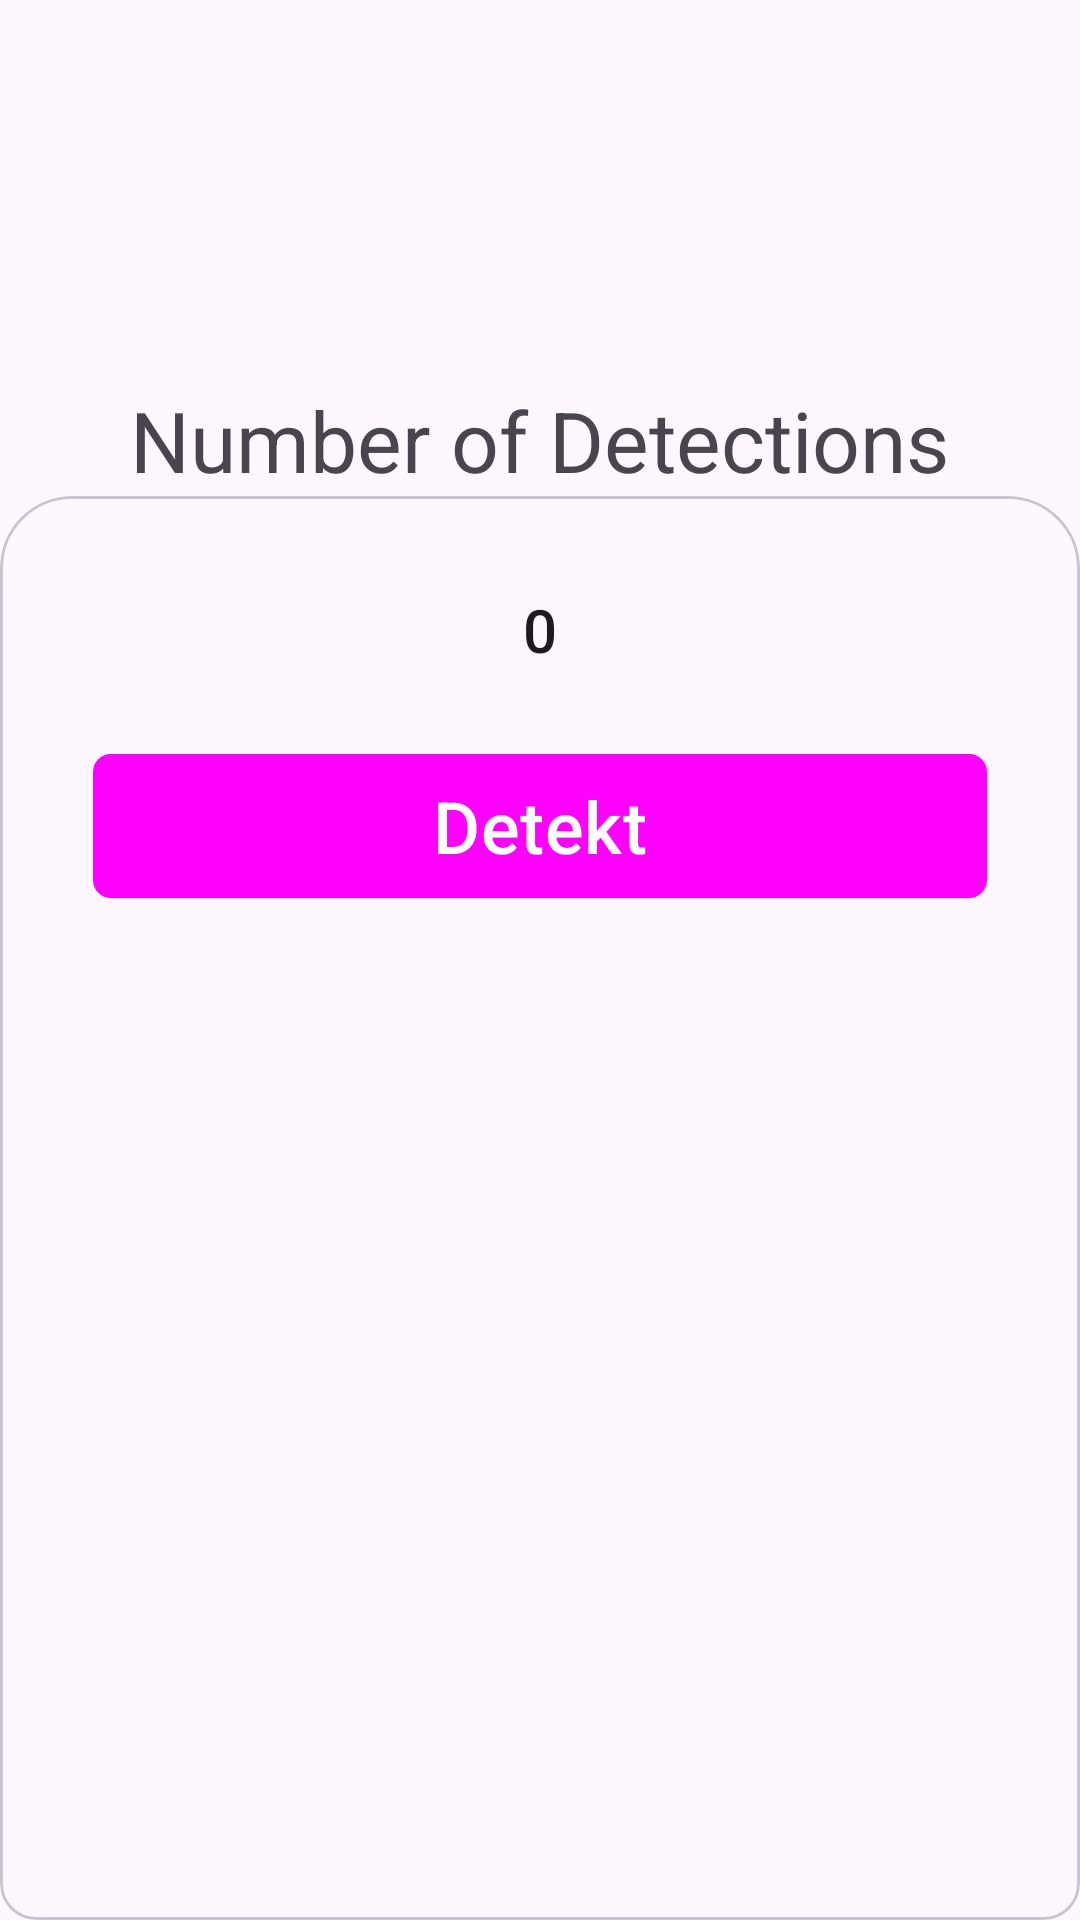

Write the Android layout XML for this screen, with the resource values it uses.
<!-- AndroidManifest.xml: application theme Theme.EyojTFCase -->
<!-- res/layout/fragment_home.xml -->
<?xml version="1.0" encoding="utf-8"?>
<LinearLayout
    xmlns:android="http://schemas.android.com/apk/res/android"
    xmlns:tools="http://schemas.android.com/tools"
    xmlns:app="http://schemas.android.com/apk/res-auto"
    android:layout_width="match_parent"
    android:layout_height="match_parent"
    android:fitsSystemWindows="true"
    android:orientation="vertical"
    tools:context=".home.presentation.view.HomeFragment">

    <TextView
        android:id="@+id/iv_logo"
        android:layout_width="wrap_content"
        android:layout_height="wrap_content"
        android:layout_gravity="center_horizontal"
        android:layout_marginTop="128dp"
        android:text="@string/number_of_detections"
        android:textSize="28sp"/>

    <com.google.android.material.card.MaterialCardView
        android:layout_width="match_parent"
        android:layout_height="match_parent"
        app:cardBackgroundColor="@color/eyoj_gray_100"
        app:shapeAppearanceOverlay="@style/ShapeAppearanceOverlay.App.CardView.TopCorners">

        <androidx.constraintlayout.widget.ConstraintLayout
            android:layout_width="match_parent"
            android:layout_height="wrap_content"
            android:layout_marginHorizontal="24dp"
            android:layout_marginTop="24dp">

            <TextView
                android:id="@+id/text_detekt_count"
                android:layout_width="wrap_content"
                android:layout_height="wrap_content"
                android:layout_centerHorizontal="true"
                android:text="@string/detekt_count"
                android:textAppearance="@style/TextAppearance.MaterialComponents.Headline6"
                app:layout_constraintStart_toStartOf="parent"
                app:layout_constraintEnd_toEndOf="parent"
                app:layout_constraintTop_toTopOf="parent"/>

            <com.google.android.material.button.MaterialButton
                android:id="@+id/btn_action"
                android:layout_width="match_parent"
                android:layout_height="56dp"
                android:layout_marginTop="24dp"
                android:text="@string/detekt"
                android:textSize="24sp"
                app:cornerRadius="6dp"
                app:layout_constraintStart_toStartOf="parent"
                app:layout_constraintEnd_toEndOf="parent"
                app:layout_constraintTop_toBottomOf="@+id/text_detekt_count"/>

            <com.google.android.material.progressindicator.CircularProgressIndicator
                android:id="@+id/progress_indicator"
                android:layout_width="24dp"
                android:layout_height="24dp"
                android:indeterminate="true"
                android:visibility="gone"
                app:indicatorColor="@color/eyoj_green"
                tools:visibility="visible"
                app:layout_constraintEnd_toEndOf="@+id/btn_action"
                app:layout_constraintStart_toStartOf="@+id/btn_action"
                app:layout_constraintTop_toBottomOf="@+id/btn_action"/>


        </androidx.constraintlayout.widget.ConstraintLayout>

    </com.google.android.material.card.MaterialCardView>



</LinearLayout>
<!-- resources referenced by this layout -->
<resources>
  <color name="eyoj_gray_100">#E6E6E6</color>
  <color name="eyoj_green">#8CC63F</color>
  <string name="detekt">Detekt</string>
  <string name="detekt_count">0</string>
  <string name="number_of_detections">Number of Detections</string>
  <style name="ShapeAppearanceOverlay.App.CardView.TopCorners" parent="">
          <item name="cornerSizeTopLeft">24dp</item>
          <item name="cornerSizeTopRight">24dp</item>
      </style>
  <style name="Theme.EyojTFCase" parent="Base.Theme.EyojTFCase" />
  <style name="Base.Theme.EyojTFCase" parent="Theme.Material3.DayNight.NoActionBar">
          
          <item name="colorPrimary">@color/eyoj_green</item>
          <item name="colorPrimaryVariant">@color/eyoj_green_darker</item>
          <item name="colorOnPrimary">@color/white</item>
          <item name="colorAccent">?colorPrimary</item>
          
          <item name="colorSecondary">@color/teal_200</item>
          <item name="colorSecondaryVariant">@color/teal_700</item>
          <item name="colorOnSecondary">@color/black</item>
          
          <item name="android:statusBarColor">@android:color/transparent</item>
          
          <item name="android:windowTranslucentStatus">true</item>
          <item name="android:windowTranslucentNavigation">true</item>
          <item name="android:navigationBarColor">@android:color/transparent</item>
          
      </style>
  <color name="eyoj_green_darker">#00796B</color>
  <color name="white">#FFFFFFFF</color>
  <color name="teal_200">#FF03DAC5</color>
  <color name="teal_700">#FF018786</color>
  <color name="black">#FF000000</color>
</resources>
